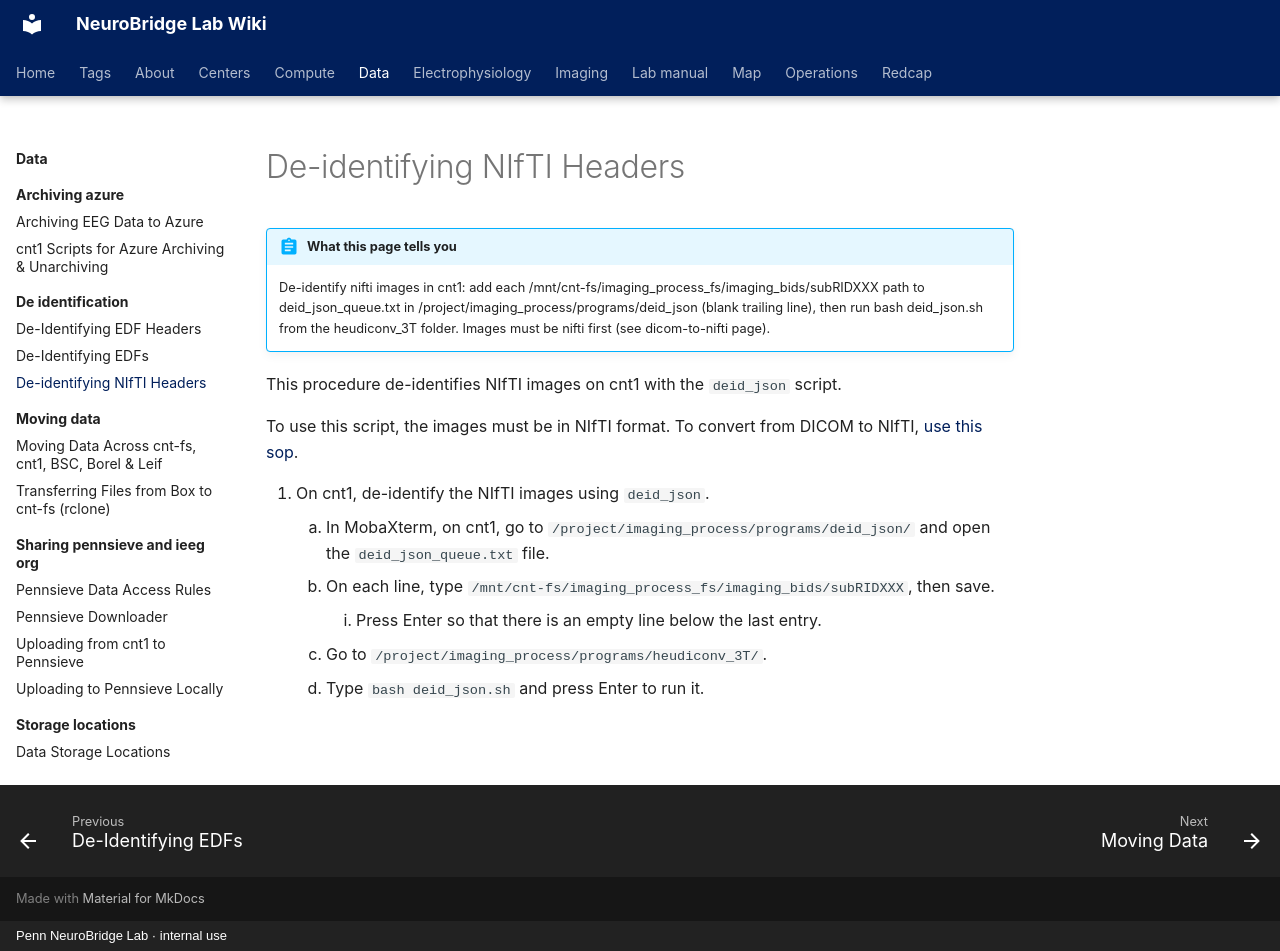

repository: penn-neurobridge/neurobridge-wiki · page: data/de-identification/de-identifying-nifti-headers/index.html · generator: mkdocs · copyright: Penn NeuroBridge Lab · internal use

---
title: "De-identifying NIfTI Headers"
stage: "Data Governance"
roles: [data-rc, pipeline]
order: 3
source: cnt
---

# De-identifying NIfTI Headers

!!! abstract "What this page tells you"
    De-identify nifti images in cnt1: add each /mnt/cnt-fs/imaging_process_fs/imaging_bids/subRIDXXX path to deid_json_queue.txt in /project/imaging_process/programs/deid_json (blank trailing line), then run bash deid_json.sh from the heudiconv_3T folder. Images must be nifti first (see dicom-to-nifti page).

This procedure de-identifies NIfTI images on cnt1 with the `deid_json` script.

To use this script, the images must be in NIfTI format. To convert from DICOM to NIfTI, [use this sop](../../imaging/formatting/dicom-nifti-non-bids.md).

1. On cnt1, de-identify the NIfTI images using `deid_json`.
    1. In MobaXterm, on cnt1, go to `/project/imaging_process/programs/deid_json/` and open the `deid_json_queue.txt` file.
    2. On each line, type `/mnt/cnt-fs/imaging_process_fs/imaging_bids/subRIDXXX`, then save.
        1. Press Enter so that there is an empty line below the last entry.
    3. Go to `/project/imaging_process/programs/heudiconv_3T/`.
    4. Type `bash deid_json.sh` and press Enter to run it.
